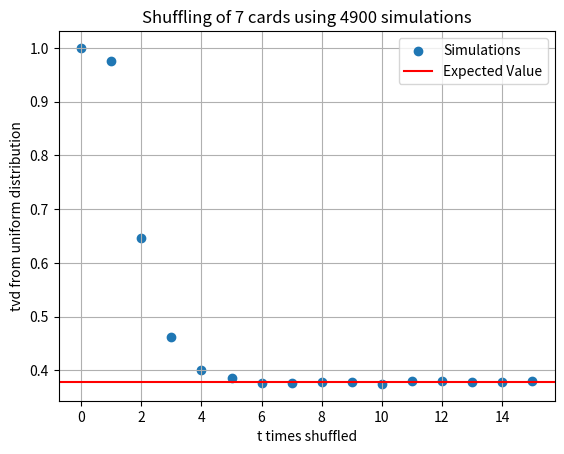

Write Python code to recreate this figure.
'''
This code contains
- Simulations of the riffle shuffle
- Graph: TVD of simulations to uniform distribution as a functino of time

'''

import random
import matplotlib.pyplot as plt
import math


'''Riffle Shuffle'''
def riffle(l):
    n = len(l)
    outcomes = list(range(n + 1))
    probabilities = [(math.comb(n, k) / (2 ** n)) for k in outcomes]
    k = random.choices(outcomes, weights=probabilities, k=1)[0]
    if k ==0 or k == n:
        return(l)
    else:
        left_deck = l[:k]
        right_deck = l[k:]
    shuffled_deck = []
    while left_deck and right_deck:
        if random.random() < len(left_deck)/(len(right_deck)+len(left_deck)): 
            shuffled_deck.append(left_deck.pop(0))
        else:
            shuffled_deck.append(right_deck.pop(0))
    shuffled_deck.extend(left_deck)
    shuffled_deck.extend(right_deck) #this is to ensure the decks are used up fully
    return shuffled_deck
def riffle_shuffle(l,m):
    for i in range(m):
        l = riffle(l)
    return l

'''Calculates the Total Variation Distance'''
def count_elements(lst):
    element_counts = {}
    for element in lst:
        if tuple(element) in element_counts:
            element_counts[tuple(element)] += 1
        else:
            element_counts[tuple(element)] = 1
    return element_counts
def TVD(n,m,N):
    l=list(range(n))
    S_n = math.factorial(n)
    lst= []
    for i in range(N):
        lst.append(riffle_shuffle(l,m))
    d = count_elements(lst)
    distr = list(d.values())
    while len(distr) < S_n:
        distr.append(0)
    tvd = 0
    for i in range(S_n):
        tvd+= 0.5*abs(1/S_n - distr[i]/N)
    return tvd


'''Graphing'''
n = 7           #number of cards
N = 4900        #number of simulations (to get the distribution)
M = 15          #number of shuffles done

    #Coordinates of the Graph
x_values = range(M+1)  
y_values = [TVD(n, m, N) for m in x_values]  #Simulations 
plt.scatter(x_values, y_values, label='Simulations')

    #Cutoff Value
#plt.axvline(x=(2*math.log2(4*n/3)), color='r', linestyle='-', label='Mixing Time')

    #Expected Value Asymptotic
plt.axhline(y= (1-1/math.factorial(n))**N , color='red', linestyle='-', label='Expected Value')


    # Display the graph
plt.xlabel('t times shuffled')
plt.ylabel('tvd from uniform distribution')
plt.title(f"Shuffling of {n} cards using {N} simulations")
plt.grid(True)
plt.legend()
plt.show()


